Run: headless pygame with SDL's dummy video driver; simulated clock (each Clock.tick advances the game by its frame time, no real sleeping); random seed 0; keys injected as events and as key.get_pressed() state; no mouse input.
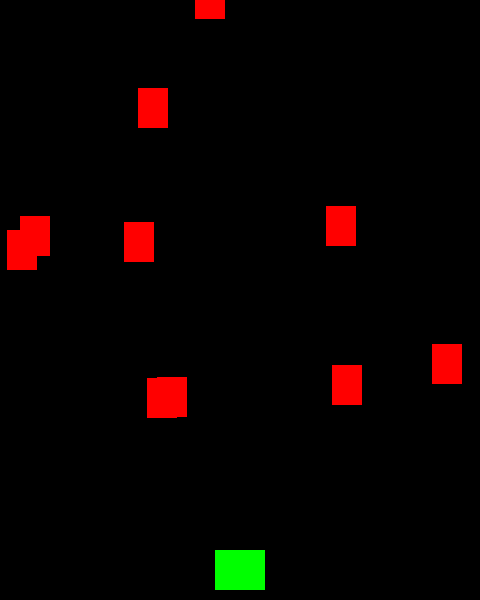
Frame 1 of 2 · flips 1–60 · no input
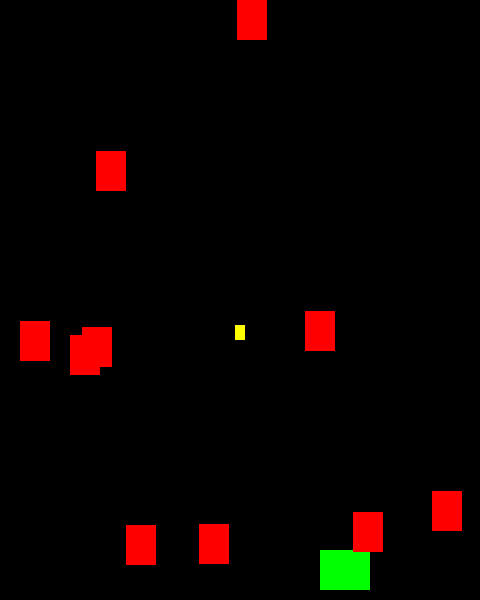
Frame 2 of 2 · flips 61–180 · tapped SPACE, RETURN · held RIGHT (→), D (game ended)

The pygame program that drew these frames:

# -*- coding: utf-8 -*-
"""
Spyder Editor

This is a temporary script file.
"""
#this is a comment
import pygame
import os
import sys
import random

#for the window
WIDTH = 480
HEIGHT = 600
FPS = 60   #so game doesnt lag and be smooth

#defining colours
WHITE = (255,255,255)
BLACK = (0,0,0)
BLUE = (0,0,255)
RED = (255,0,0)
GREEN = (0,255,0)
YELLOW = (255,255,0)

#NOW THE INITIALIZING SECTION
pygame.init()
pygame.mixer.init()

#defining the screen for gameplay
screen = pygame.display.set_mode((WIDTH,HEIGHT))
pygame.display.set_caption("Shmup")
clock = pygame.time.Clock()

#creating the player
class Player(pygame.sprite.Sprite):
    def __init__(self):
        pygame.sprite.Sprite.__init__(self)
        self.score=0
        self.image=pygame.Surface((50,40))
        self.image.fill(GREEN)
        self.rect = self.image.get_rect()
        self.rect.centerx = WIDTH/2
        self.rect.bottom = HEIGHT-10
        self.speedx = 0  #inititally speed in x direction 0

    def update(self):
        self.speedx=0  # the player should not move simply without keypress
        #ususally this done but here borders should be walls and cannot go through them
        '''if self.rect.left>WIDTH:
            self.rect.right=0
        if self.rect.right<0:
            self.rect.left=WIDTH'''
        #crewating wall effect
        if self.rect.right>WIDTH:
            self.rect.right=WIDTH
        if self.rect.left<0:
            self.rect.left=0

        keystate = pygame.key.get_pressed() #-> this function returns a list of keys pressed
        if keystate[pygame.K_LEFT]:  #checking left key pressed
            self.speedx = -5
        if keystate[pygame.K_RIGHT]: #checking right key pressed
            self.speedx = 5
        #if a key is needed for left press use pygame.K_a similarly k_d for d key
        self.rect.x += self.speedx

    def shoot(self):
            bullet = Bullet(self.rect.centerx, self.rect.top)
            all_sprites.add(bullet)
            bullets.add(bullet)

#generic name for objects that move around in game is mob
#the red pieces falls down from the sky
class Mob(pygame.sprite.Sprite):
    def __init__(self):
        pygame.sprite.Sprite.__init__(self)
        self.image=pygame.Surface((30,40))
        self.image.fill(RED)
        self.rect = self.image.get_rect()
        #spawn from the top of window
        self.rect.x = random.randrange(0,WIDTH-self.rect.width)
        self.rect.y = random.randrange(-100,-40)#randomly scattered
        self.yspeed = random.randrange(1,8)
        self.xspeed = random.randrange(-3,3)

    def update(self):
        self.rect.y+=self.yspeed
        self.rect.x+=self.xspeed
        if self.rect.top > HEIGHT+10: #if it goes down the screen
            self.rect.x = random.randrange(0,WIDTH-self.rect.width)
            self.rect.y = random.randrange(-100,-40)#randomly scattered
            self.yspeed = random.randrange(1,8)
        if self.rect.left>(WIDTH-self.rect.width):
            self.xspeed = -(self.xspeed)
        if self.rect.right<(self.rect.width):
            self.xspeed = -(self.xspeed)

#creating a sprite for bullet
class Bullet(pygame.sprite.Sprite):
    def __init__(self, x, y): #bullets are spawned at a particular point from player
        pygame.sprite.Sprite.__init__(self)
        self.image = pygame.Surface((10,15))
        self.image.fill(YELLOW)
        self.rect = self.image.get_rect()
        self.rect.bottom = y
        self.rect.centerx = x
        self.yspeed=-10

    def update(self):
        self.rect.y += self.yspeed
        #kill the sprite
        if self.rect.bottom < 0:
            self.kill()

all_sprites = pygame.sprite.Group()
#mob group created inorder to contain mobs such that collisions are working
mobs = pygame.sprite.Group()
bullets = pygame.sprite.Group()
player = Player()
all_sprites.add(player)
for i in range(10):
    m = Mob()
    all_sprites.add(m)
    mobs.add(m)

#game loop
running=True
while running:
    clock.tick(FPS)
    #process inputs
    for event in pygame.event.get():
        #checking if close button is clicked
        if event.type==pygame.QUIT:
            running = False
        elif event.type == pygame.KEYDOWN:
            if event.key == pygame.K_SPACE:
                player.shoot() 
    
    #update
    all_sprites.update()
    #check to see if a bullet hit mob
    hits= pygame.sprite.groupcollide(mobs,bullets,True,True)# if bul hits mob both of them gets killed
    #after this we have to rejuvenate the mobs died
    for hit in hits:
        m = Mob()
        all_sprites.add(m)
        mobs.add(m)   
        player.score+=1 
    '''Check to see if the mob hits the player
    spritecollide returns a list'''
    hits = pygame.sprite.spritecollide(player,mobs,False)
    if hits:
        running=False

    #draw/render
    screen.fill(BLACK)
    all_sprites.draw(screen)
    
    
    pygame.display.flip()
    
print(player.score)   
pygame.quit()
sys.exit()
